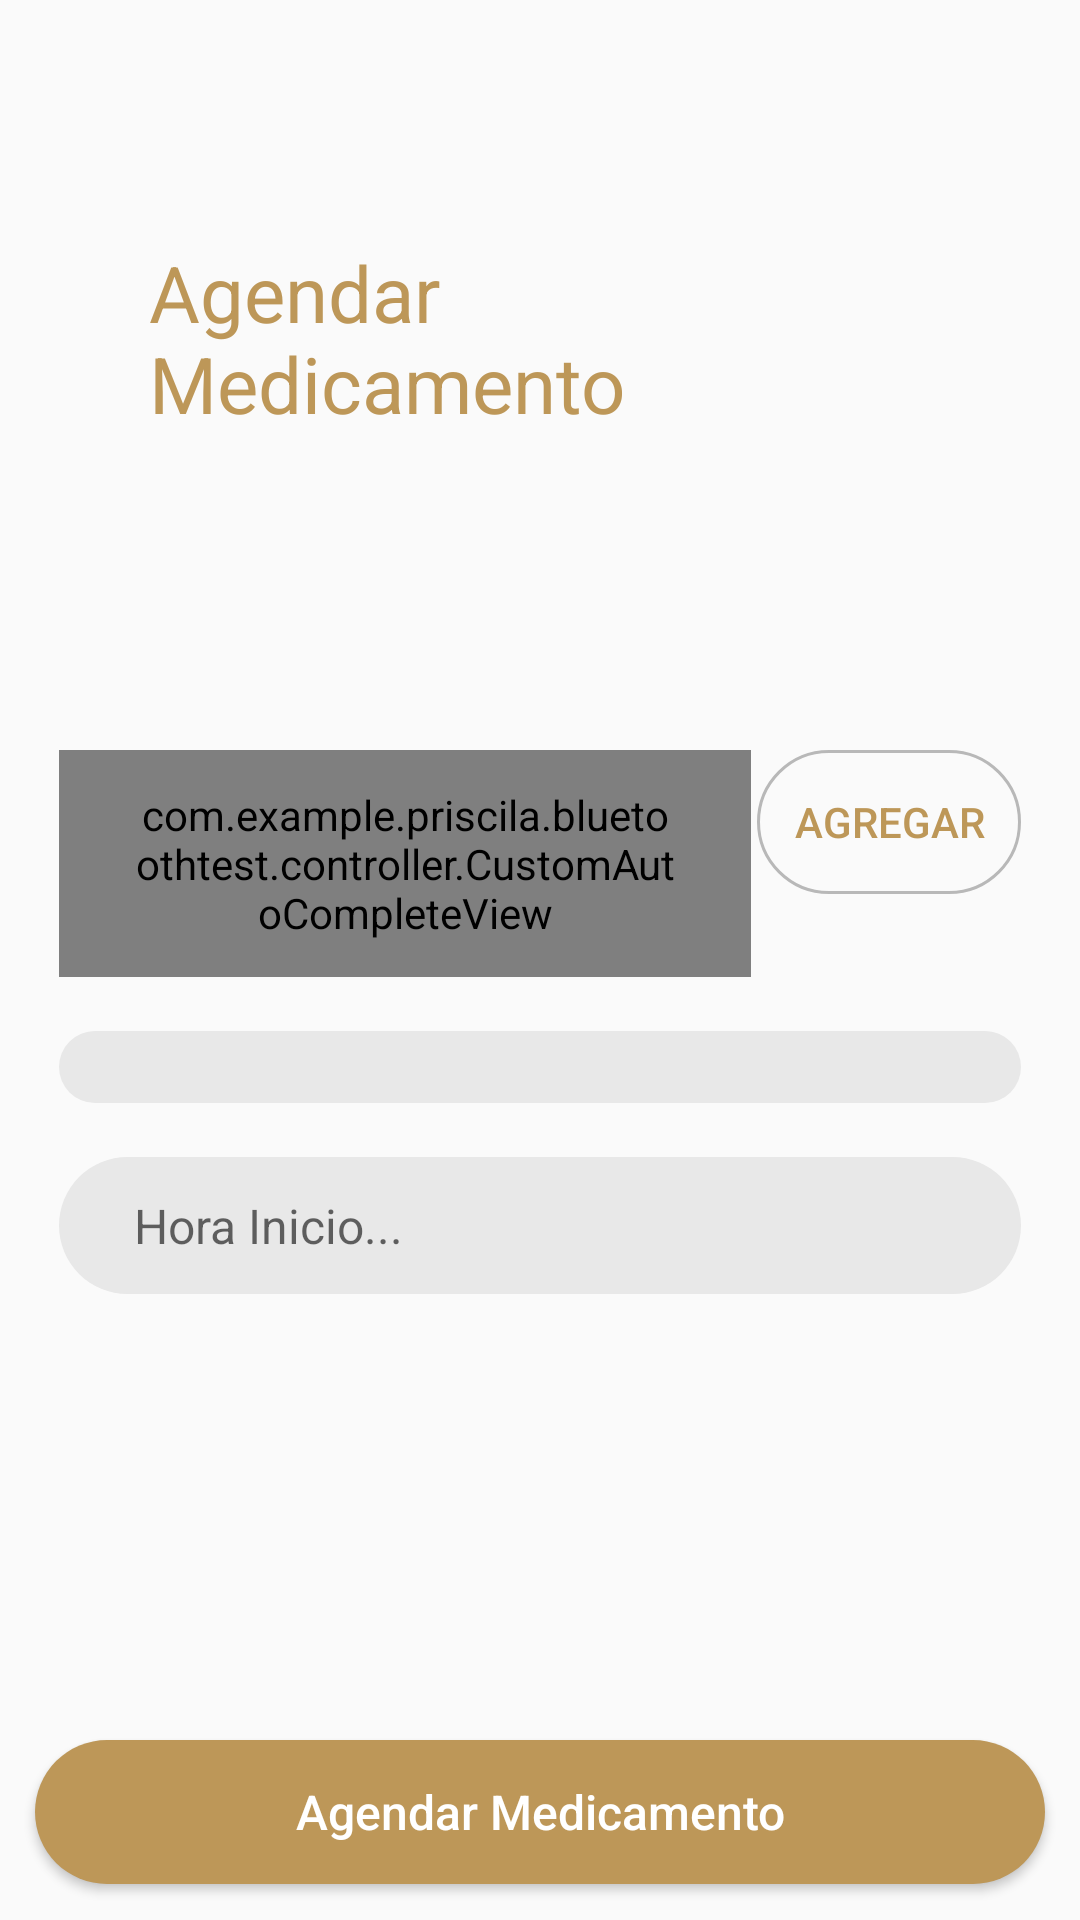

Write the Android layout XML for this screen, with the resource values it uses.
<!-- AndroidManifest.xml: application theme AppTheme.NoActionBar -->
<!-- res/layout/activity_agendar_medicamento.xml -->
<?xml version="1.0" encoding="utf-8"?>
<RelativeLayout xmlns:android="http://schemas.android.com/apk/res/android"
    xmlns:app="http://schemas.android.com/apk/res-auto"
    xmlns:tools="http://schemas.android.com/tools"
    android:layout_width="match_parent"
    android:layout_height="match_parent"
    android:paddingBottom="@dimen/activity_vertical_margin"
    android:paddingLeft="@dimen/activity_horizontal_margin"
    android:paddingRight="@dimen/activity_horizontal_margin"
    android:paddingTop="@dimen/activity_vertical_margin"
    tools:context="com.example.priscila.bluetoothtest.controller.AgendarMedicamento">


        <TextView
            android:id="@+id/register_heading"
            android:layout_width="wrap_content"
            android:layout_height="wrap_content"
            android:layout_gravity="center_horizontal"
            android:layout_marginLeft="50dp"
            android:layout_marginRight="50dp"
            android:layout_marginTop="80dp"
            android:text="Agendar Medicamento"
            android:textAlignment="center"
            android:textColor="@color/colorPrimary"
            android:textSize="26sp" />

        <com.example.priscila.bluetoothtest.controller.CustomAutoCompleteView
            android:id="@+id/myautocomplete"
            android:layout_width="match_parent"
            android:layout_height="wrap_content"
            android:layout_alignParentTop="true"
            android:layout_marginTop="250dp"
            android:layout_marginLeft="20dp"
            android:layout_marginRight="110dp"
            android:background="@drawable/input_background"
            android:hint="Medicamento..."
            android:inputType="text"
            android:paddingBottom="12dp"
            android:paddingLeft="25dp"
            android:paddingRight="25dp"
            android:paddingTop="12dp"
            android:textSize="16sp"
            android:completionThreshold="1" />

        <Spinner
            android:id="@+id/frecuencia_spinner"
            android:layout_below="@+id/myautocomplete"
            android:layout_width="match_parent"
            android:layout_height="wrap_content"
            android:layout_marginTop="18dp"
            android:layout_marginLeft="20dp"
            android:layout_marginRight="20dp"
            android:paddingBottom="12dp"
            android:paddingLeft="25dp"
            android:paddingRight="25dp"
            android:paddingTop="12dp"
            android:background="@drawable/input_background"
            android:spinnerMode="dialog"
            android:prompt="@string/hint_resource"
            android:textSize="16sp"
            />

        <EditText
            android:id="@+id/hora_inicio"
            android:layout_width="match_parent"
            android:layout_height="wrap_content"
            android:layout_below="@+id/frecuencia_spinner"
            android:layout_gravity="center_horizontal"
            android:layout_marginLeft="20dp"
            android:layout_marginRight="20dp"
            android:layout_marginTop="18dp"
            android:background="@drawable/input_background"
            android:ems="10"
            android:focusable="false"
            android:hint="Hora Inicio..."
            android:paddingBottom="12dp"
            android:paddingLeft="25dp"
            android:paddingRight="25dp"
            android:paddingTop="12dp"
            android:textSize="16sp" />

        <Button
            android:id="@+id/btnAgenda"
            android:layout_width="match_parent"
            android:layout_height="wrap_content"
            android:layout_alignParentBottom="true"
            android:layout_centerHorizontal="true"
            android:layout_margin="12dp"
            android:layout_marginBottom="70dp"
            android:layout_marginLeft="20dp"
            android:layout_marginRight="20dp"
            android:background="@drawable/color_button"
            android:text="Agendar Medicamento"
            android:textAllCaps="false"
            android:textColor="@android:color/white"
            android:textSize="16sp" />


    <Button
        android:id="@+id/addMedicamento"
        android:layout_width="wrap_content"
        android:layout_height="wrap_content"
        android:layout_alignEnd="@+id/frecuencia_spinner"
        android:layout_alignTop="@+id/myautocomplete"
        android:layout_gravity="right"
        android:background="@drawable/disabled_button"
        android:onClick="agregarMedicina"
        android:text="Agregar"
        android:textColor="@color/colorPrimary" />



</RelativeLayout>
<!-- resources referenced by this layout -->
<resources>
  <color name="colorPrimary">#bd9758</color>
  <!-- drawable color_button (drawable) -->
  <?xml version="1.0" encoding="utf-8"?>
  <shape xmlns:android="http://schemas.android.com/apk/res/android">
      <solid android:color="#bd9758"/>
      <corners android:radius="30dp" />
  
  </shape>
  <!-- drawable disabled_button (drawable) -->
  <?xml version="1.0" encoding="utf-8"?>
  <selector xmlns:android="http://schemas.android.com/apk/res/android">
      <item>
          <shape>
              <corners android:radius="30dp" />
              <stroke android:color="#B8B8B8" android:width="1dp" />
          </shape>
      </item>
  
      <item android:state_pressed="true">
          <shape>
              <solid android:color="@color/colorAccent" />
          </shape>
      </item>
  
  </selector>
  <!-- drawable input_background (drawable) -->
  <?xml version="1.0" encoding="utf-8"?>
  <shape xmlns:android="http://schemas.android.com/apk/res/android">
  
      <solid android:color="#E8E8E8"/>
      <corners android:radius="30dp" />
  
  </shape>
  <string name="hint_resource">Frecuencia</string>
  <style name="AppTheme.NoActionBar">
          <item name="windowActionBar">false</item>
          <item name="windowNoTitle">true</item>
      </style>
  <color name="colorAccent">#949597</color>
</resources>
